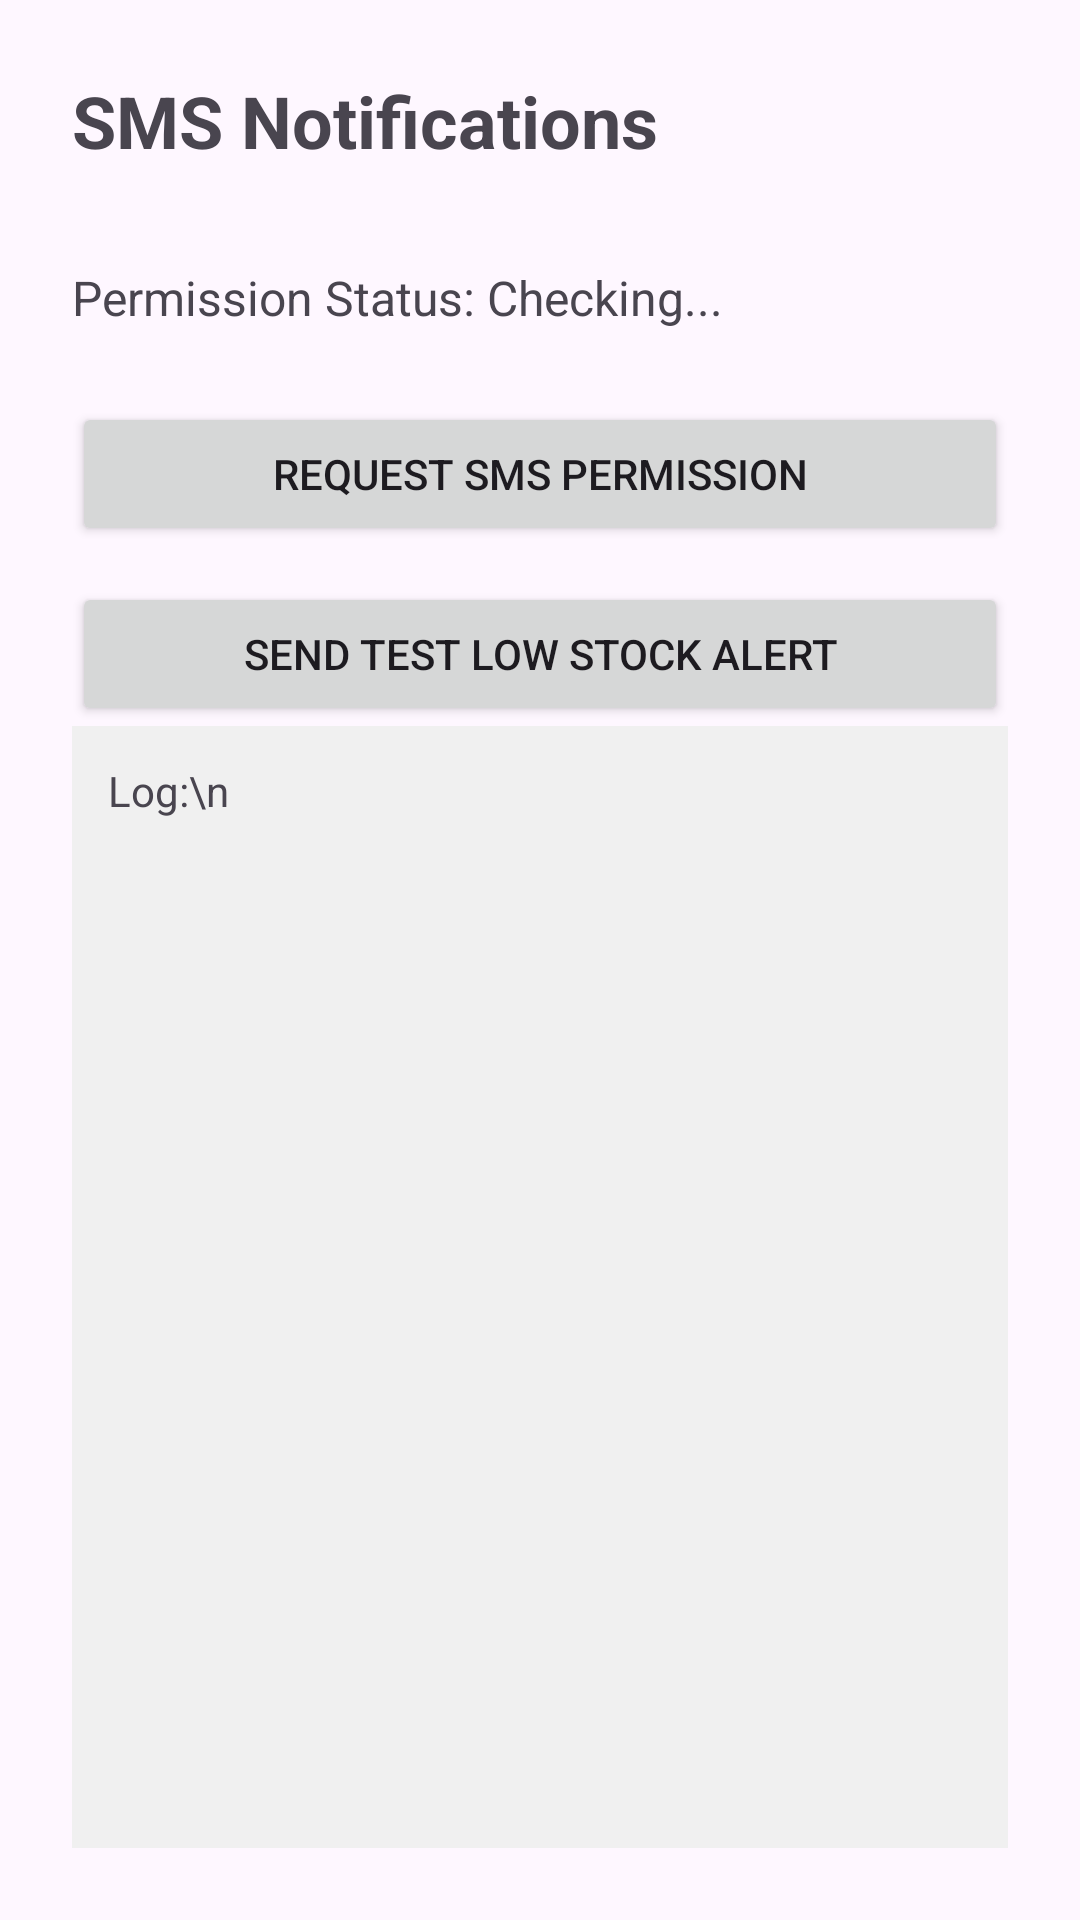

Write the Android layout XML for this screen, with the resource values it uses.
<!-- AndroidManifest.xml: activity theme Theme.CompuStocker -->
<!-- res/layout/activity_smsnotification.xml -->
<?xml version="1.0" encoding="utf-8"?>
<androidx.constraintlayout.widget.ConstraintLayout xmlns:android="http://schemas.android.com/apk/res/android"
    xmlns:app="http://schemas.android.com/apk/res-auto"
    android:id="@+id/main"
    android:layout_width="match_parent"
    android:layout_height="match_parent"
    android:padding="24dp">

    <TextView
        android:id="@+id/tvTitle"
        android:layout_width="wrap_content"
        android:layout_height="wrap_content"
        android:text="SMS Notifications"
        android:textSize="24sp"
        android:textStyle="bold"
        app:layout_constraintTop_toTopOf="parent"
        app:layout_constraintStart_toStartOf="parent" />

    <TextView
        android:id="@+id/tvStatus"
        android:layout_width="match_parent"
        android:layout_height="wrap_content"
        android:text="Permission Status: Checking..."
        android:textSize="16sp"
        android:layout_marginTop="32dp"
        app:layout_constraintTop_toBottomOf="@id/tvTitle" />

    <Button
        android:id="@+id/btnRequestPermission"
        android:layout_width="match_parent"
        android:layout_height="wrap_content"
        android:text="Request SMS Permission"
        android:layout_marginTop="24dp"
        app:layout_constraintTop_toBottomOf="@id/tvStatus" />

    <Button
        android:id="@+id/btnTestNotification"
        android:layout_width="match_parent"
        android:layout_height="wrap_content"
        android:text="Send Test Low Stock Alert"
        android:layout_marginTop="12dp"
        app:layout_constraintTop_toBottomOf="@id/btnRequestPermission" />

    <TextView
        android:id="@+id/tvLog"
        android:layout_width="match_parent"
        android:layout_height="0dp"
        android:background="#f0f0f0"
        android:padding="12dp"
        android:text="Log:\n"
        android:textSize="14sp"
        app:layout_constraintTop_toBottomOf="@id/btnTestNotification"
        app:layout_constraintBottom_toBottomOf="parent" />

</androidx.constraintlayout.widget.ConstraintLayout>
<!-- resources referenced by this layout -->
<resources>
  <style name="Theme.CompuStocker" parent="Theme.MaterialComponents.DayNight.DarkActionBar">
          
          <item name="colorPrimary">@color/purple_500</item>
          <item name="colorPrimaryVariant">@color/purple_700</item>
          <item name="colorOnPrimary">@color/white</item>
          
          <item name="colorSecondary">@color/teal_200</item>
          <item name="colorSecondaryVariant">@color/teal_700</item>
          <item name="colorOnSecondary">@color/black</item>
          
          <item name="android:statusBarColor">?attr/colorPrimaryVariant</item>
          
      </style>
  <!-- not gathered from this repository: default colours our renderer supplied (Android Studio template values) -->
  <color name="purple_500">#FF6200EE</color>
  <color name="purple_700">#FF3700B3</color>
  <color name="teal_200">#FF03DAC5</color>
  <color name="teal_700">#FF018786</color>
  <color name="black">#FF000000</color>
  <color name="white">#FFFFFFFF</color>
</resources>
